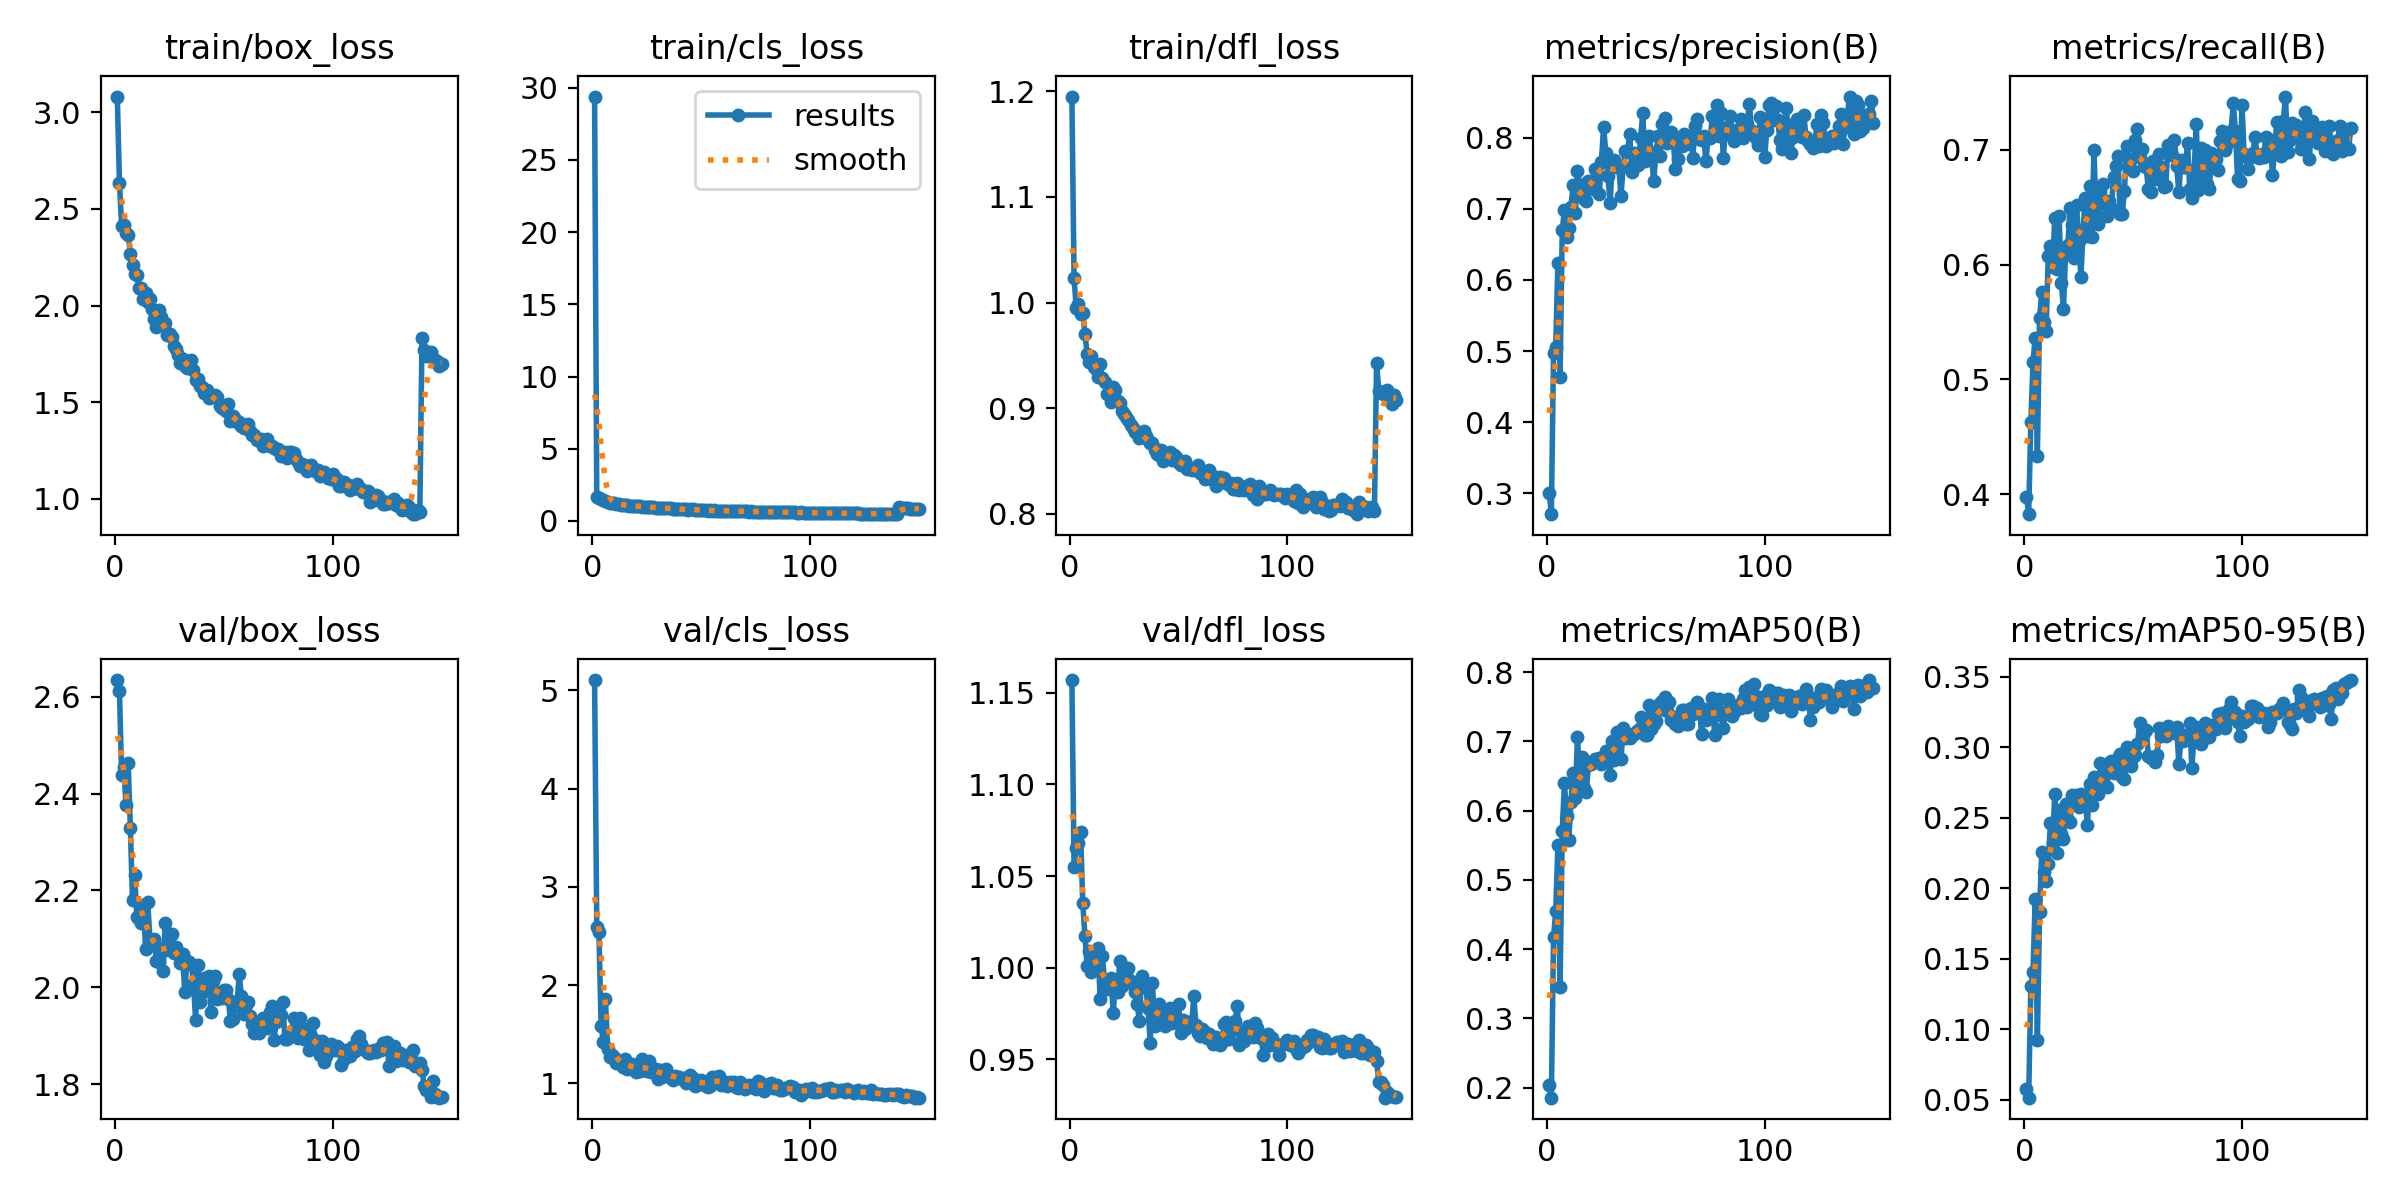

Data behind this chart, as committed beside it:
epoch, time, train/box_loss, train/cls_loss, train/dfl_loss, metrics/precision(B), metrics/recall(B), metrics/mAP50(B), metrics/mAP50-95(B), val/box_loss, val/cls_loss, val/dfl_loss, lr/pg0, lr/pg1, lr/pg2
1, 23.77, 3.081, 29.38, 1.195, 0.3011, 0.398, 0.2035, 0.05737, 2.635, 5.104, 1.157, 0.06856, 0.001654, 0.001654
2, 46.69, 2.635, 1.643, 1.024, 0.2707, 0.3828, 0.1855, 0.05154, 2.612, 2.596, 1.055, 0.03688, 0.003299, 0.003299
3, 69.45, 2.412, 1.586, 0.9948, 0.4969, 0.4626, 0.4172, 0.1305, 2.438, 2.537, 1.066, 0.005165, 0.004922, 0.004922
4, 92.03, 2.416, 1.487, 0.9987, 0.5054, 0.5156, 0.4546, 0.1406, 2.455, 1.587, 1.068, 0.004901, 0.004901, 0.004901
5, 114.7, 2.377, 1.446, 0.9888, 0.624, 0.5361, 0.5502, 0.1922, 2.377, 1.423, 1.074, 0.004868, 0.004868, 0.004868
6, 137.3, 2.366, 1.364, 0.9898, 0.463, 0.4335, 0.3448, 0.09218, 2.464, 1.858, 1.035, 0.004835, 0.004835, 0.004835
7, 159.9, 2.268, 1.333, 0.9701, 0.67, 0.5539, 0.5712, 0.183, 2.33, 1.347, 1.017, 0.004802, 0.004802, 0.004802
8, 182.5, 2.211, 1.249, 0.9515, 0.6986, 0.5758, 0.6393, 0.2254, 2.18, 1.267, 1.001, 0.004769, 0.004769, 0.004769
9, 205.1, 2.162, 1.239, 0.944, 0.6606, 0.5501, 0.5927, 0.2112, 2.231, 1.29, 1.009, 0.004736, 0.004736, 0.004736
10, 227.7, 2.159, 1.219, 0.9497, 0.6736, 0.5425, 0.5571, 0.2049, 2.144, 1.266, 0.9979, 0.004703, 0.004703, 0.004703
11, 250.3, 2.092, 1.164, 0.9392, 0.7029, 0.6071, 0.6121, 0.2173, 2.141, 1.206, 1.002, 0.00467, 0.00467, 0.00467
12, 272.8, 2.088, 1.142, 0.9373, 0.7338, 0.616, 0.6545, 0.2462, 2.133, 1.208, 1.006, 0.004637, 0.004637, 0.004637
13, 295.4, 2.033, 1.135, 0.9298, 0.6941, 0.5982, 0.6187, 0.232, 2.169, 1.209, 1.011, 0.004604, 0.004604, 0.004604
14, 317.9, 2.062, 1.124, 0.942, 0.7539, 0.6404, 0.7063, 0.2665, 2.08, 1.172, 0.9828, 0.004571, 0.004571, 0.004571
15, 340.5, 2.019, 1.097, 0.9281, 0.733, 0.5957, 0.6415, 0.2251, 2.176, 1.252, 1.006, 0.004538, 0.004538, 0.004538
16, 363.1, 2.033, 1.092, 0.9245, 0.7241, 0.642, 0.6771, 0.2553, 2.098, 1.144, 0.9926, 0.004505, 0.004505, 0.004505
17, 385.6, 1.983, 1.066, 0.9137, 0.7137, 0.5843, 0.6323, 0.2382, 2.091, 1.185, 0.9886, 0.004472, 0.004472, 0.004472
18, 408.2, 1.933, 1.037, 0.9137, 0.7116, 0.5615, 0.6267, 0.2347, 2.101, 1.2, 0.9923, 0.004439, 0.004439, 0.004439
19, 430.8, 1.89, 1.026, 0.906, 0.7398, 0.6125, 0.6653, 0.2596, 2.054, 1.135, 0.9946, 0.004406, 0.004406, 0.004406
20, 453.3, 1.979, 1.05, 0.9201, 0.7333, 0.6167, 0.6679, 0.2482, 2.052, 1.121, 0.9754, 0.004373, 0.004373, 0.004373
21, 475.8, 1.939, 1.031, 0.9172, 0.7283, 0.6488, 0.6716, 0.2472, 2.08, 1.179, 0.993, 0.00434, 0.00434, 0.00434
22, 498.2, 1.901, 1.027, 0.9067, 0.7556, 0.6347, 0.6752, 0.2661, 2.033, 1.126, 0.9869, 0.004307, 0.004307, 0.004307
23, 520.7, 1.909, 0.9933, 0.9052, 0.7488, 0.6058, 0.6715, 0.2596, 2.132, 1.248, 1.004, 0.004274, 0.004274, 0.004274
24, 543.2, 1.845, 0.9547, 0.8975, 0.721, 0.6519, 0.6767, 0.2662, 2.077, 1.143, 0.9902, 0.004241, 0.004241, 0.004241
25, 565.6, 1.853, 0.9689, 0.8944, 0.7654, 0.6202, 0.6675, 0.2579, 2.085, 1.131, 0.9944, 0.004208, 0.004208, 0.004208
26, 588.1, 1.835, 0.9714, 0.8916, 0.8157, 0.5889, 0.6766, 0.2669, 2.11, 1.224, 0.9968, 0.004175, 0.004175, 0.004175
27, 610.5, 1.789, 0.9581, 0.8887, 0.7782, 0.6299, 0.6866, 0.2638, 2.07, 1.118, 0.9998, 0.004142, 0.004142, 0.004142
28, 633, 1.776, 0.937, 0.8842, 0.7456, 0.6578, 0.682, 0.2621, 2.084, 1.112, 0.9925, 0.004109, 0.004109, 0.004109
29, 655.5, 1.744, 0.9251, 0.8811, 0.708, 0.6248, 0.6514, 0.2451, 2.069, 1.146, 0.9913, 0.004076, 0.004076, 0.004076
30, 678, 1.702, 0.8812, 0.8771, 0.7661, 0.6683, 0.7005, 0.2736, 2.051, 1.049, 0.9869, 0.004043, 0.004043, 0.004043
31, 700.5, 1.726, 0.9115, 0.8767, 0.7685, 0.6236, 0.6728, 0.2593, 2.068, 1.142, 0.9803, 0.00401, 0.00401, 0.00401
32, 723, 1.688, 0.9007, 0.8714, 0.7586, 0.6996, 0.7142, 0.2789, 1.99, 1.064, 0.9708, 0.003977, 0.003977, 0.003977
33, 745.5, 1.678, 0.8834, 0.8754, 0.7584, 0.6439, 0.7063, 0.2687, 2.055, 1.139, 0.9956, 0.003944, 0.003944, 0.003944
34, 768, 1.706, 0.8818, 0.8784, 0.718, 0.635, 0.6751, 0.2667, 2.053, 1.148, 0.9895, 0.003911, 0.003911, 0.003911
35, 790.5, 1.719, 0.8956, 0.874, 0.76, 0.6629, 0.7195, 0.2888, 2.049, 1.087, 0.9894, 0.003878, 0.003878, 0.003878
36, 813.1, 1.666, 0.8794, 0.8697, 0.7808, 0.6705, 0.7045, 0.2786, 2.006, 1.056, 0.9778, 0.003845, 0.003845, 0.003845
37, 835.5, 1.616, 0.8417, 0.8667, 0.7803, 0.6527, 0.7109, 0.2824, 1.933, 1.03, 0.9587, 0.003812, 0.003812, 0.003812
38, 858, 1.618, 0.8493, 0.8674, 0.8046, 0.6426, 0.7048, 0.2717, 2.045, 1.073, 0.9917, 0.003779, 0.003779, 0.003779
39, 880.5, 1.585, 0.8248, 0.8608, 0.7525, 0.6553, 0.7099, 0.2887, 1.971, 1.067, 0.9682, 0.003746, 0.003746, 0.003746
40, 902.9, 1.579, 0.8241, 0.8566, 0.7784, 0.6489, 0.7113, 0.2902, 1.99, 1.063, 0.9763, 0.003713, 0.003713, 0.003713
41, 925.5, 1.545, 0.7955, 0.856, 0.7693, 0.6763, 0.7131, 0.2819, 2.02, 1.046, 0.9801, 0.00368, 0.00368, 0.00368
42, 947.9, 1.563, 0.8035, 0.8607, 0.7616, 0.6857, 0.7162, 0.2851, 1.995, 1.055, 0.9692, 0.003647, 0.003647, 0.003647
43, 970.4, 1.519, 0.8028, 0.8496, 0.7997, 0.6946, 0.7354, 0.2922, 2.024, 1.007, 0.9761, 0.003614, 0.003614, 0.003614
44, 992.9, 1.531, 0.7926, 0.8545, 0.8341, 0.6439, 0.7246, 0.2952, 1.95, 1.039, 0.968, 0.003581, 0.003581, 0.003581
45, 1015, 1.525, 0.8023, 0.8556, 0.7678, 0.6439, 0.7091, 0.2789, 2.012, 1.085, 0.9727, 0.003548, 0.003548, 0.003548
46, 1038, 1.536, 0.8198, 0.8582, 0.7844, 0.664, 0.709, 0.2776, 2.024, 1.059, 0.9782, 0.003515, 0.003515, 0.003515
47, 1060, 1.527, 0.7832, 0.8512, 0.8023, 0.7034, 0.7533, 0.2999, 1.976, 0.9751, 0.97, 0.003482, 0.003482, 0.003482
48, 1083, 1.478, 0.7637, 0.8555, 0.775, 0.6897, 0.7182, 0.294, 1.986, 0.9864, 0.9704, 0.003449, 0.003449, 0.003449
49, 1105, 1.469, 0.7702, 0.854, 0.7396, 0.692, 0.7252, 0.2869, 1.979, 1.027, 0.972, 0.003416, 0.003416, 0.003416
50, 1128, 1.467, 0.7635, 0.8484, 0.775, 0.681, 0.7295, 0.2933, 1.995, 1.033, 0.9804, 0.003383, 0.003383, 0.003383
51, 1150, 1.455, 0.7584, 0.8464, 0.8022, 0.7085, 0.7458, 0.2942, 1.994, 1.004, 0.9645, 0.00335, 0.00335, 0.00335
52, 1173, 1.489, 0.7558, 0.8457, 0.7744, 0.7179, 0.7552, 0.302, 1.976, 0.9759, 0.9713, 0.003317, 0.003317, 0.003317
53, 1195, 1.403, 0.7207, 0.8496, 0.8199, 0.6933, 0.759, 0.3169, 1.93, 0.9681, 0.9667, 0.003284, 0.003284, 0.003284
54, 1218, 1.427, 0.7376, 0.8423, 0.8278, 0.7005, 0.7639, 0.3051, 1.934, 0.978, 0.9705, 0.003251, 0.003251, 0.003251
55, 1240, 1.412, 0.7213, 0.8436, 0.7924, 0.6857, 0.7435, 0.3097, 1.968, 1.063, 0.9704, 0.003218, 0.003218, 0.003218
56, 1263, 1.399, 0.7285, 0.8414, 0.807, 0.6844, 0.757, 0.3121, 1.961, 1.015, 0.9683, 0.003185, 0.003185, 0.003185
57, 1285, 1.399, 0.7217, 0.8425, 0.8075, 0.6654, 0.7314, 0.2939, 2.028, 1.064, 0.9843, 0.003152, 0.003152, 0.003152
58, 1308, 1.376, 0.7135, 0.8411, 0.7952, 0.6629, 0.7351, 0.2924, 1.983, 1.076, 0.9688, 0.003119, 0.003119, 0.003119
59, 1330, 1.367, 0.7124, 0.8458, 0.7567, 0.6898, 0.7259, 0.2926, 1.945, 0.9882, 0.9643, 0.003086, 0.003086, 0.003086
60, 1353, 1.377, 0.7141, 0.8381, 0.77, 0.6746, 0.722, 0.2893, 1.963, 1.005, 0.9628, 0.003053, 0.003053, 0.003053
... 90 more rows
